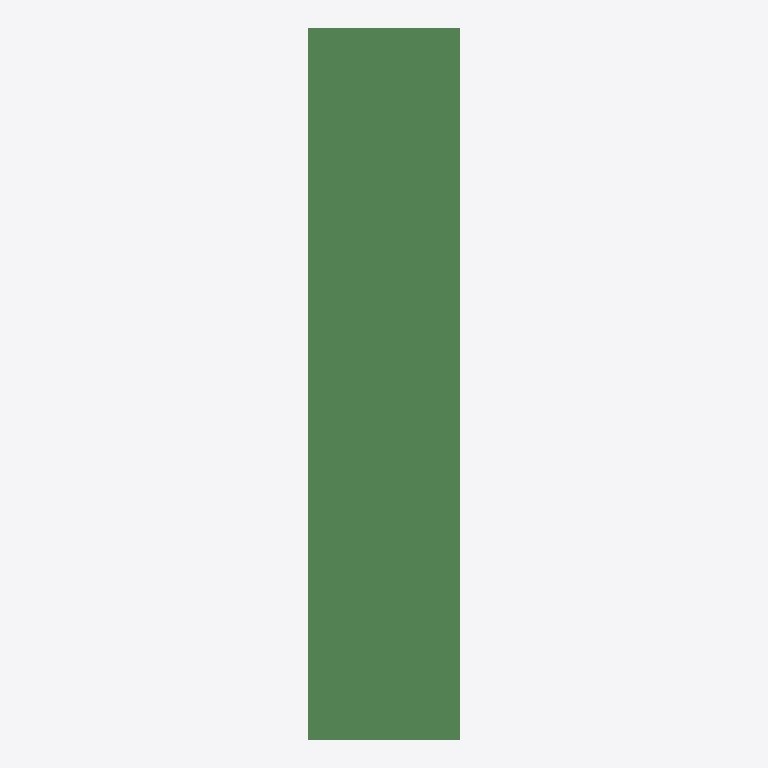
Plan cut of the same IFC building model at storey 'floor#1' (level 0.00 m, cut at 1.40 m), seen from above with north up, elements coloured by IFC class: 6 beams (green). Cut surfaces are drawn darker.
Extent 4.0 m × 6.8 m × 18.6 m (x, y, z). Storeys (1): floor#1 at 0.00 m. Elements (48): 42 IfcColumn, 6 IfcBeam.

HEADER;
FILE_DESCRIPTION(('model build from MIDAS'),'2;1');
FILE_NAME('','2026-06-12T14:06:05',(),(),'','','');
FILE_SCHEMA(('IFC2X3'));
ENDSEC;
DATA;
#7=IFCPROJECT('2rAjjt__b9hvGq4p0wP$L$',#1,'M_30_2L_NF_S_Sub',$,$,'M_30_2L_NF_S_Sub',$,(),#8);
#10=IFCSITE('1rpbEoQh55dhJgZ4IbzfEf',#1,'The site',$,$,#11,#16,$,.ELEMENT.,$,$,$,$,$);
#24=IFCBUILDING('0Lg00atPn4lxgeXwqlU2q7',#1,'The building',$,$,#25,#30,$,.ELEMENT.,$,$,$);
#38=IFCBUILDINGSTOREY('1TxO8$_5PAROK7VnZZXXsh',#1,'floor#1',$,$,#39,#44,$,.ELEMENT.,-18.6);
#1489=IFCBEAM('0y8EWFaoH4aevjTa$CVnLZ',#1,'Beam#54',$,$,#1490,#1495,$);
#1531=IFCBEAM('1SELzthOXBQvzgra8dHydf',#1,'Beam#57',$,$,#1532,#1537,$);
#1447=IFCBEAM('1USTZnIgb2AQT7O9CbXWU5',#1,'Beam#52',$,$,#1448,#1453,$);
#1468=IFCBEAM('01IGPoHb98eB9jOtA$QxpQ',#1,'Beam#53',$,$,#1469,#1474,$);
#1510=IFCBEAM('2OxPmHWWz5HB$pHo0iOYey',#1,'Beam#56',$,$,#1511,#1516,$);
#1552=IFCBEAM('3X6juhqu174PIqWMCn9yR2',#1,'Beam#59',$,$,#1553,#1558,$);
ENDSEC;
